Run: headless pygame with SDL's dummy video driver; simulated clock (each Clock.tick advances the game by its frame time, no real sleeping); random seed 0; keys injected as events and as key.get_pressed() state; no mouse input.
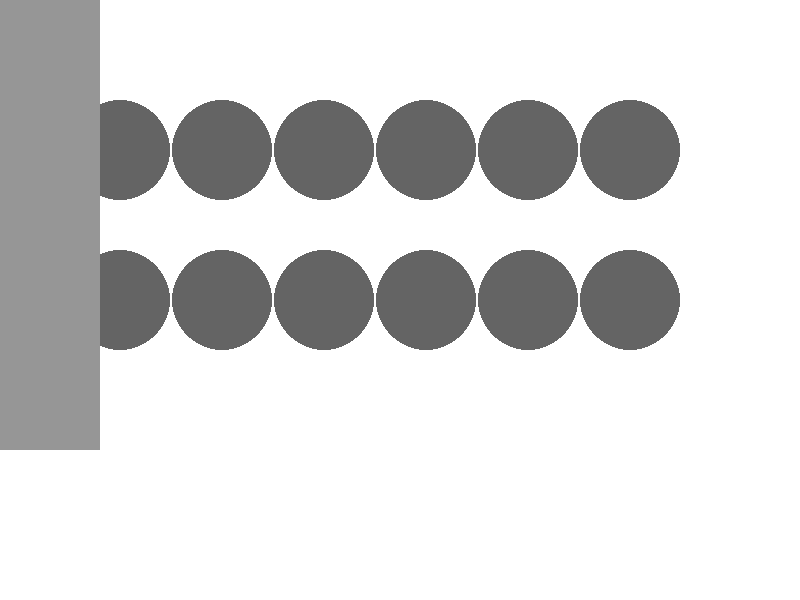
Frame 1 of 4 · flips 1–60 · no input
Frame 2 of 4 · flips 61–180 · tapped SPACE, RETURN · held RIGHT (→), D · screen unchanged from frame 1, image omitted
Frame 3 of 4 · flips 181–300 · held DOWN (↓), S · screen unchanged from frame 2, image omitted
Frame 4 of 4 · flips 301–420 · held LEFT (←), A, UP (↑), W · screen unchanged from frame 3, image omitted

The pygame program that drew these frames:

import pygame
import sys

# Initialize Pygame
pygame.init()

# Constants
SCREEN_WIDTH = 800
SCREEN_HEIGHT = 600
PIT_SIZE = 50
PIT_MARGIN = 20
MANCALA_WIDTH = 100
MANCALA_HEIGHT = 300
PIT_COLOR = (100, 100, 100)
MANCALA_COLOR = (150, 150, 150)
BACKGROUND_COLOR = (255, 255, 255)

# Create the screen
screen = pygame.display.set_mode((SCREEN_WIDTH, SCREEN_HEIGHT))
pygame.display.set_caption("Mancala")

# Function to draw pits for a player
def draw_pits(player, num_pits):
    pit_y = SCREEN_HEIGHT // 2 if player == 'A' else SCREEN_HEIGHT // 4
    pit_spacing = (SCREEN_WIDTH - 2 * MANCALA_WIDTH - 2 * PIT_MARGIN - num_pits * PIT_SIZE) // (num_pits - 1)
    for i in range(num_pits):
        pit_x = MANCALA_WIDTH + PIT_MARGIN + i * (PIT_SIZE + pit_spacing)
        pygame.draw.circle(screen, PIT_COLOR, (pit_x, pit_y), PIT_SIZE)

# Function to draw Mancala for a player
def draw_mancala(player):
    mancala_y = SCREEN_HEIGHT // 2 - MANCALA_HEIGHT // 2 if player == 'A' else SCREEN_HEIGHT // 4 - MANCALA_HEIGHT // 2
    pygame.draw.rect(screen, MANCALA_COLOR, (0, mancala_y, MANCALA_WIDTH, MANCALA_HEIGHT))

# Function to draw the board
def draw_board():
    # Fill the background
    screen.fill(BACKGROUND_COLOR)

    # Draw player A's pits
    draw_pits('A', 6)

    # Draw player B's pits
    draw_pits('B', 6)

    # Draw player A's Mancala
    draw_mancala('A')

    # Draw player B's Mancala
    draw_mancala('B')

# Main game loop
running = True
while running:
    for event in pygame.event.get():
        if event.type == pygame.QUIT:
            running = False

    # Draw the board
    draw_board()

    # Update the display
    pygame.display.flip()

# Quit Pygame
pygame.quit()
sys.exit()
